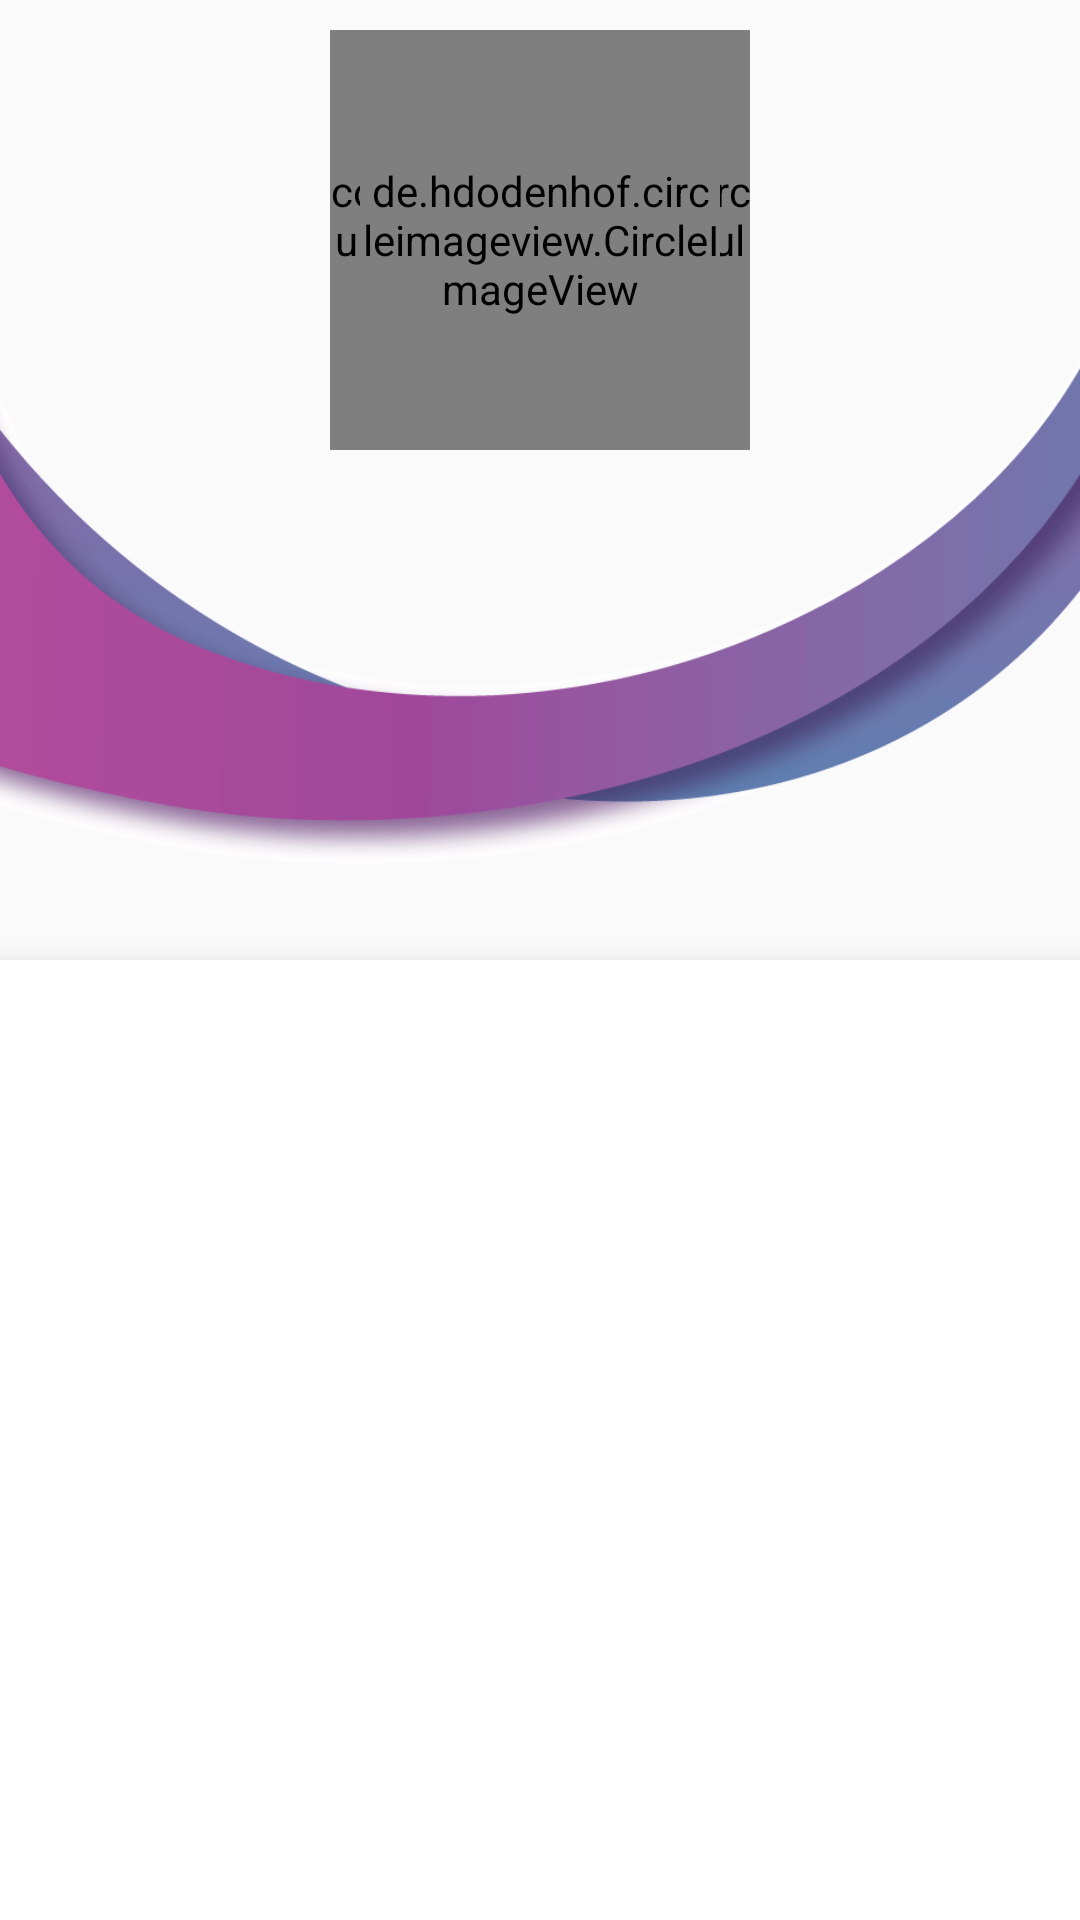

Android layout source for this screen:
<!-- AndroidManifest.xml: application theme AppTheme -->
<!-- res/layout/fragment_profile.xml -->
<?xml version="1.0" encoding="utf-8"?>
<layout xmlns:android="http://schemas.android.com/apk/res/android"
    xmlns:app="http://schemas.android.com/apk/res-auto"
    xmlns:tools="http://schemas.android.com/tools">

    <data>

        <variable
            name="viewModel"
            type="com.kharazmic.app.main.profile.ProfileViewModel" />
    </data>

    <androidx.constraintlayout.motion.widget.MotionLayout
        android:layout_width="match_parent"
        android:layout_height="match_parent"
        android:layoutDirection="rtl"
        app:layoutDescription="@xml/profile_motion">


        <RelativeLayout
            android:id="@+id/avatarHolder"
            android:layout_width="140dp"
            android:layout_height="140dp"
            android:layout_marginTop="10dp"
            app:layout_constraintLeft_toLeftOf="parent"
            app:layout_constraintRight_toRightOf="parent"
            app:layout_constraintTop_toTopOf="parent">

            <com.mikhaellopez.circularprogressbar.CircularProgressBar
                android:id="@+id/remainingSubscription"
                android:layout_width="140dp"
                android:layout_height="140dp"
                app:cpb_background_progressbar_color="@color/light_pink"
                app:cpb_progressbar_color="@color/dark_purple" />

            <de.hdodenhof.circleimageview.CircleImageView
                android:id="@+id/avatar"
                loadImage="@{viewModel.image}"
                android:layout_width="120dp"
                android:layout_height="120dp"
                android:layout_centerInParent="true"
                android:scaleType="centerCrop" />


        </RelativeLayout>

        <TextView
            android:id="@+id/name"
            android:layout_width="wrap_content"
            android:layout_height="wrap_content"
            android:text="@{viewModel.name}"
            android:textAppearance="@style/vazir_font" />

        <TextView
            android:id="@+id/expire"
            android:layout_width="wrap_content"
            android:layout_height="wrap_content"
            android:text="@{viewModel.subscription}"
            android:textAppearance="@style/vazir_font"
            android:textColor="@color/gray" />


        <ImageView
            android:id="@+id/profileBanner"
            android:layout_width="match_parent"
            android:layout_height="170dp"
            android:scaleType="fitXY"
            android:src="@mipmap/profile_top_banner" />

        <LinearLayout
            android:id="@+id/content"
            android:layout_width="match_parent"
            android:layout_height="match_parent"
            android:background="@color/white"
            android:elevation="10dp"
            android:orientation="vertical"
            app:layout_constraintTop_toBottomOf="@+id/profileBanner">

            <androidx.recyclerview.widget.RecyclerView
                android:overScrollMode="never"
                android:id="@+id/recyclerView"
                android:layout_width="match_parent"
                android:layout_height="match_parent" />
        </LinearLayout>


    </androidx.constraintlayout.motion.widget.MotionLayout>

</layout>
<!-- resources referenced by this layout -->
<resources>
  <color name="dark_purple">#514A8C</color>
  <color name="gray">#7B7B7B</color>
  <color name="light_pink">#FBCCE0</color>
  <color name="white">#FFF</color>
  <!-- mipmap profile_top_banner: png bitmap (mipmap-xxhdpi, 22065 bytes) -->
  <style name="vazir_font" parent="Theme.AppCompat.Light.NoActionBar">
          <item name="android:fontFamily">@font/vazir</item>
          <item name="android:textSize">15sp</item>
      </style>
  <style name="AppTheme" parent="Theme.MaterialComponents.Light.NoActionBar.Bridge">
          
          <item name="colorPrimary">@color/colorPrimary</item>
          <item name="colorPrimaryDark">@color/colorPrimaryDark</item>
          <item name="colorAccent">@color/colorAccent</item>
      </style>
  <color name="colorPrimary">#AA6FFF</color>
  <color name="colorPrimaryDark">#a1469a</color>
  <color name="colorAccent">#9C27B0</color>
</resources>
